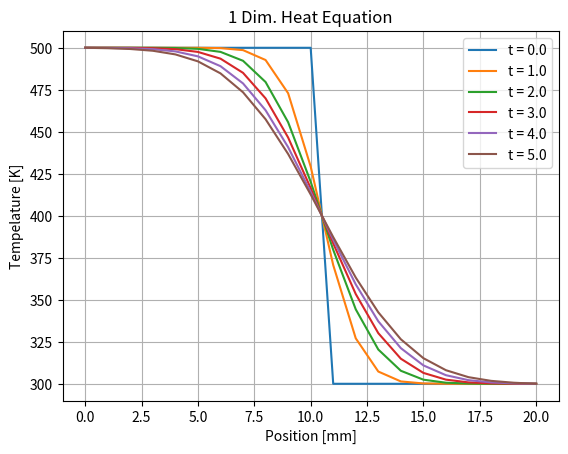

Recreate this plot in Python.
#!python3
import matplotlib.pyplot as plt
import numpy as np

if __name__ == "__main__":
    # Parameters
    l = 20.0 # mm
    T_init = 300.0 # K
    T_heat = 500.0 # K
    T_left = 500.0 # K
    T_right = 300.0 # K
    alpha = 1.0 # mm^2 / s
    dt = 0.1 # s
    dx = 1.0 # mm
    t_stop = 5.0 # s

    # Initial Conditions
    t_list = np.arange(0.0, t_stop+dt, dt)
    x_list = np.arange(0.0, l+dx, dx)
    T_list = np.full(len(x_list), T_init)
    T_list[:int(len(T_list)/2 + 1)] = T_heat

    fig = plt.figure()

    for t in t_list:
        T_next = np.copy(T_list)
        for x in range(len(x_list)):
            # B.C. Left
            if x == 0:
                T_next[x] = T_left
            # B.C. Right
            elif x == len(x_list) - 1:
                T_next[x] = T_right
            # Heat Equation
            else:
                T_next[x] = T_list[x] + alpha * dt / dx**2 * (T_list[x+1] - 2.0 * T_list[x] + T_list[x-1])

        # Select Plots
        if ( t == 0.0 or t == 1.0 or t == 2.0 or t == 3.0 or t == 4.0 or t == 5.0 ):
            plot = plt.plot(x_list, T_list, label = "t = {:.1f}".format(t))

        # Swap
        T_list = T_next


    # Figure Setup
    plt.title('1 Dim. Heat Equation')
    plt.ylabel('Tempelature [K]')
    plt.xlabel('Position [mm]')
    plt.legend()
    plt.grid()

    plt.show()
